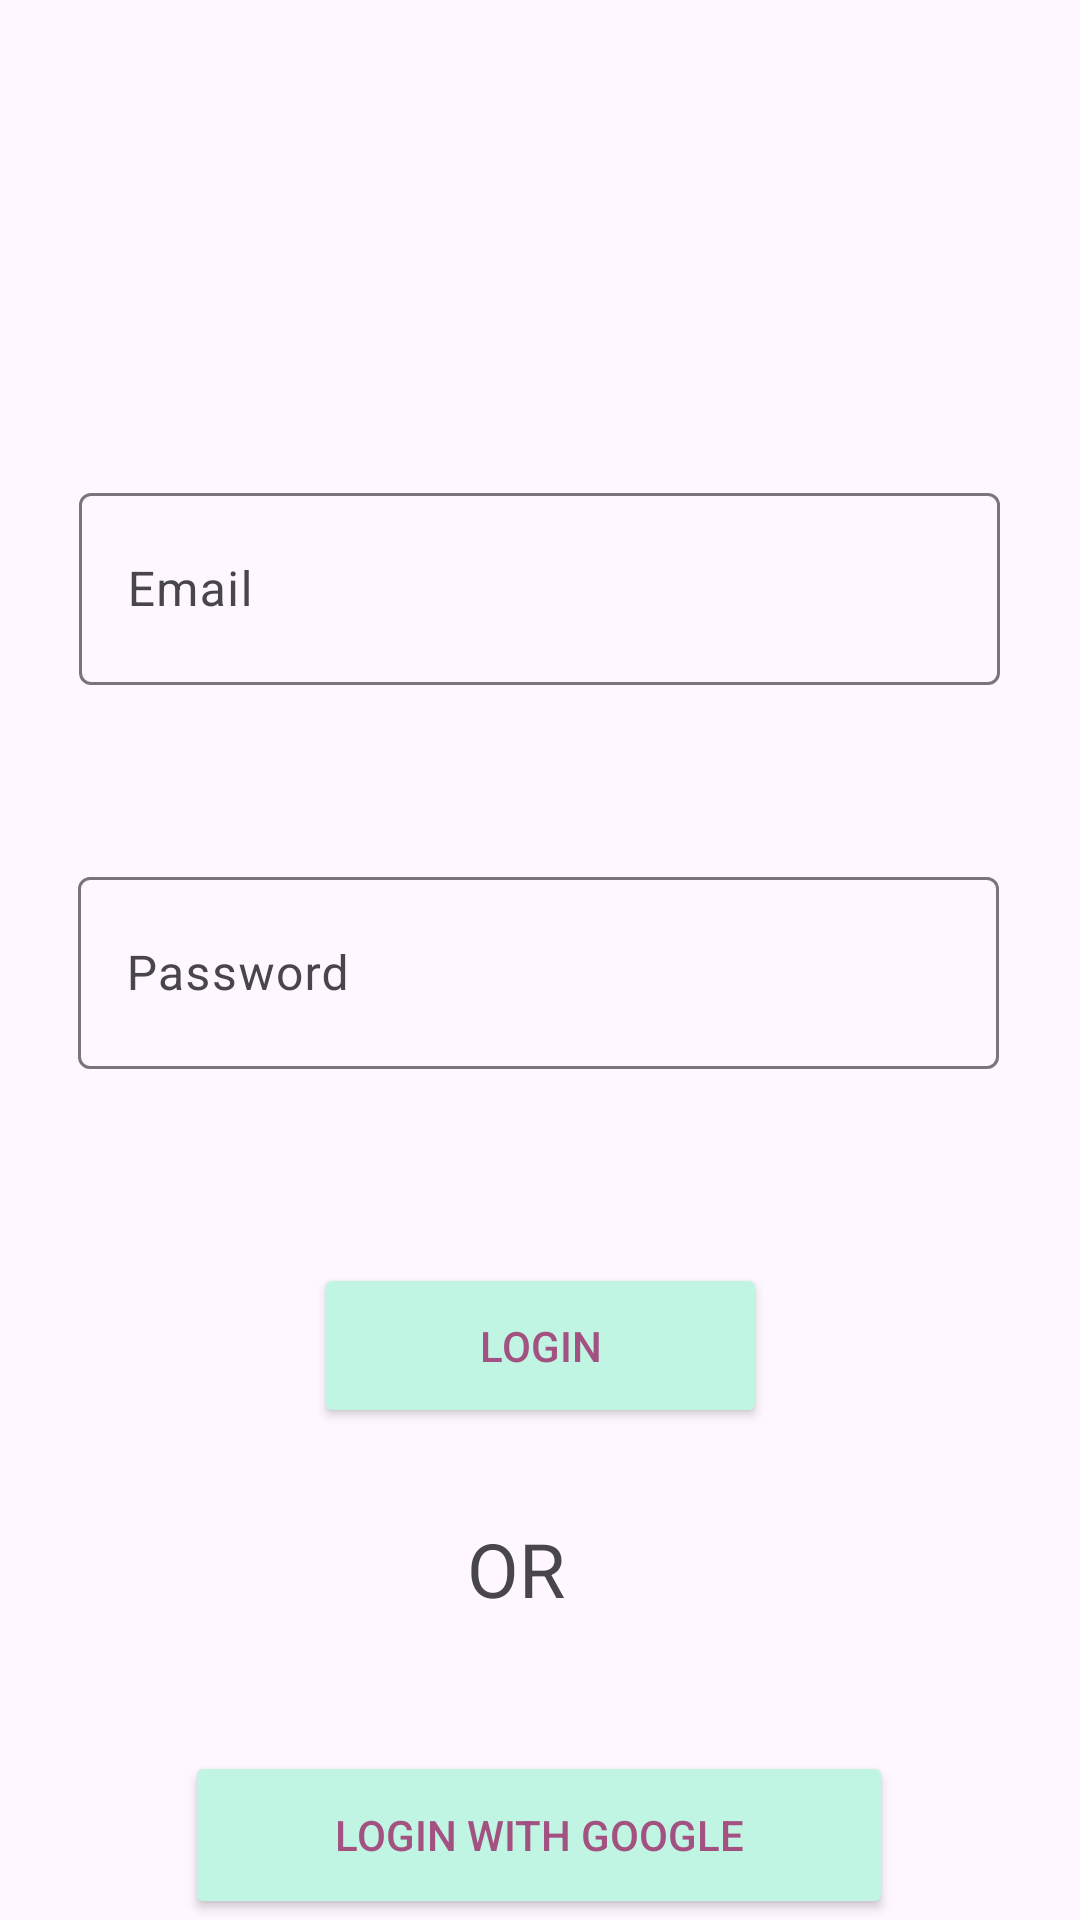

This screen was rendered from an Android layout file. Write that file and the resources it references.
<!-- AndroidManifest.xml: application theme Theme.Olacak -->
<!-- res/layout/fragment_login.xml -->
<?xml version="1.0" encoding="utf-8"?>
<androidx.constraintlayout.widget.ConstraintLayout xmlns:android="http://schemas.android.com/apk/res/android"
    xmlns:app="http://schemas.android.com/apk/res-auto"
    xmlns:tools="http://schemas.android.com/tools"
    android:layout_width="match_parent"
    android:layout_height="match_parent"
    android:backgroundTint="#FEEEFE"
    tools:context=".ui.fragment.LoginFragment">

    <com.google.android.material.textfield.TextInputLayout
        android:id="@+id/emailloginTextInputLayout"
        android:layout_width="307dp"
        android:layout_height="83dp"
        android:layout_marginTop="159dp"
        android:hint="Email"
        app:layout_constraintEnd_toEndOf="parent"
        app:layout_constraintHorizontal_bias="0.494"
        app:layout_constraintStart_toStartOf="parent"
        app:layout_constraintTop_toTopOf="parent">

        <com.google.android.material.textfield.TextInputEditText
            android:id="@+id/emailloginEditText"
            android:layout_width="match_parent"
            android:layout_height="64dp" />
    </com.google.android.material.textfield.TextInputLayout>

    <com.google.android.material.textfield.TextInputLayout
        android:id="@+id/passwordloginTextInputLayout"
        android:layout_width="307dp"
        android:layout_height="83dp"
        android:layout_marginTop="45dp"
        android:hint="Password"
        app:layout_constraintEnd_toEndOf="parent"
        app:layout_constraintHorizontal_bias="0.49"
        app:layout_constraintStart_toStartOf="parent"
        app:layout_constraintTop_toBottomOf="@+id/emailloginTextInputLayout">

        <com.google.android.material.textfield.TextInputEditText
            android:id="@+id/passwordloginEditText"
            android:layout_width="match_parent"
            android:layout_height="64dp"
            android:inputType="textPassword" />
    </com.google.android.material.textfield.TextInputLayout>

    <Button
        android:id="@+id/buttonLoginLogin"
        android:layout_width="151dp"
        android:layout_height="55dp"
        android:layout_marginTop="51dp"
        android:backgroundTint="#BFF5E2"
        android:text="Login"
        android:textColor="#A35180"
        app:layout_constraintEnd_toEndOf="parent"
        app:layout_constraintStart_toStartOf="parent"
        app:layout_constraintTop_toBottomOf="@+id/passwordloginTextInputLayout" />

    <TextView
        android:id="@+id/textViewOr"
        android:layout_width="wrap_content"
        android:layout_height="wrap_content"
        android:layout_marginTop="30dp"
        android:text="OR"
        android:textSize="25sp"
        app:layout_constraintEnd_toEndOf="parent"
        app:layout_constraintHorizontal_bias="0.476"
        app:layout_constraintStart_toStartOf="parent"
        app:layout_constraintTop_toBottomOf="@+id/buttonLoginLogin" />

    <Button
        android:id="@+id/buttonLoginGoogle"
        android:layout_width="236dp"
        android:layout_height="56dp"
        android:layout_marginTop="44dp"
        android:backgroundTint="#BFF5E2"
        android:text="Login with Google"
        android:textColor="#A35180"
        app:layout_constraintEnd_toEndOf="parent"
        app:layout_constraintHorizontal_bias="0.497"
        app:layout_constraintStart_toStartOf="parent"
        app:layout_constraintTop_toBottomOf="@+id/textViewOr" />
</androidx.constraintlayout.widget.ConstraintLayout>
<!-- resources referenced by this layout -->
<resources>
  <style name="Theme.Olacak" parent="Theme.MaterialComponents.DayNight.DarkActionBar">
          
  
  
      </style>
</resources>
